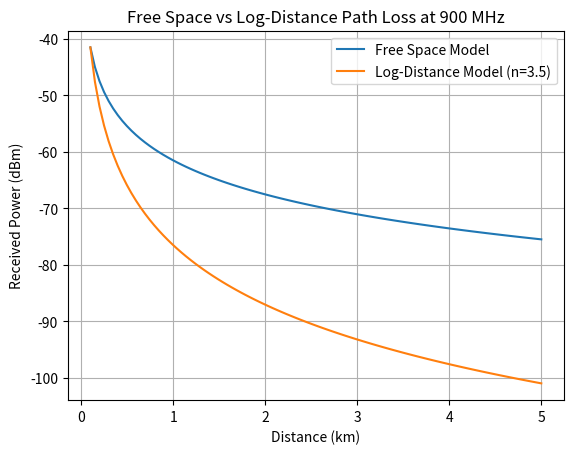

This chart was generated by the following Python code:
import numpy as np
import matplotlib.pyplot as plt

d = np.linspace(0.1, 5, 100) 
f = 900                        
Pt = 30                        

fspl = 20*np.log10(d) + 20*np.log10(f) + 32.44
pr_fspl = Pt - fspl

n = 3.5
d0 = 0.1
PL0 = 20*np.log10(d0) + 20*np.log10(f) + 32.44

pl = PL0 + 10*n*np.log10(d/d0)
pr_log = Pt - pl

plt.plot(d, pr_fspl, label="Free Space Model")
plt.plot(d, pr_log, label="Log-Distance Model (n=3.5)")

plt.xlabel("Distance (km)")
plt.ylabel("Received Power (dBm)")
plt.title("Free Space vs Log-Distance Path Loss at 900 MHz")
plt.legend()
plt.grid(True)
plt.show()

print("Free Space Model:")
print("Received power at 0.1 km:", round(pr_fspl[0], 2), "dBm")
print("Received power at 5 km:", round(pr_fspl[-1], 2), "dBm")

print("\nLog-Distance Model:")
print("Received power at 0.1 km:", round(pr_log[0], 2), "dBm")
print("Received power at 5 km:", round(pr_log[-1], 2), "dBm")
